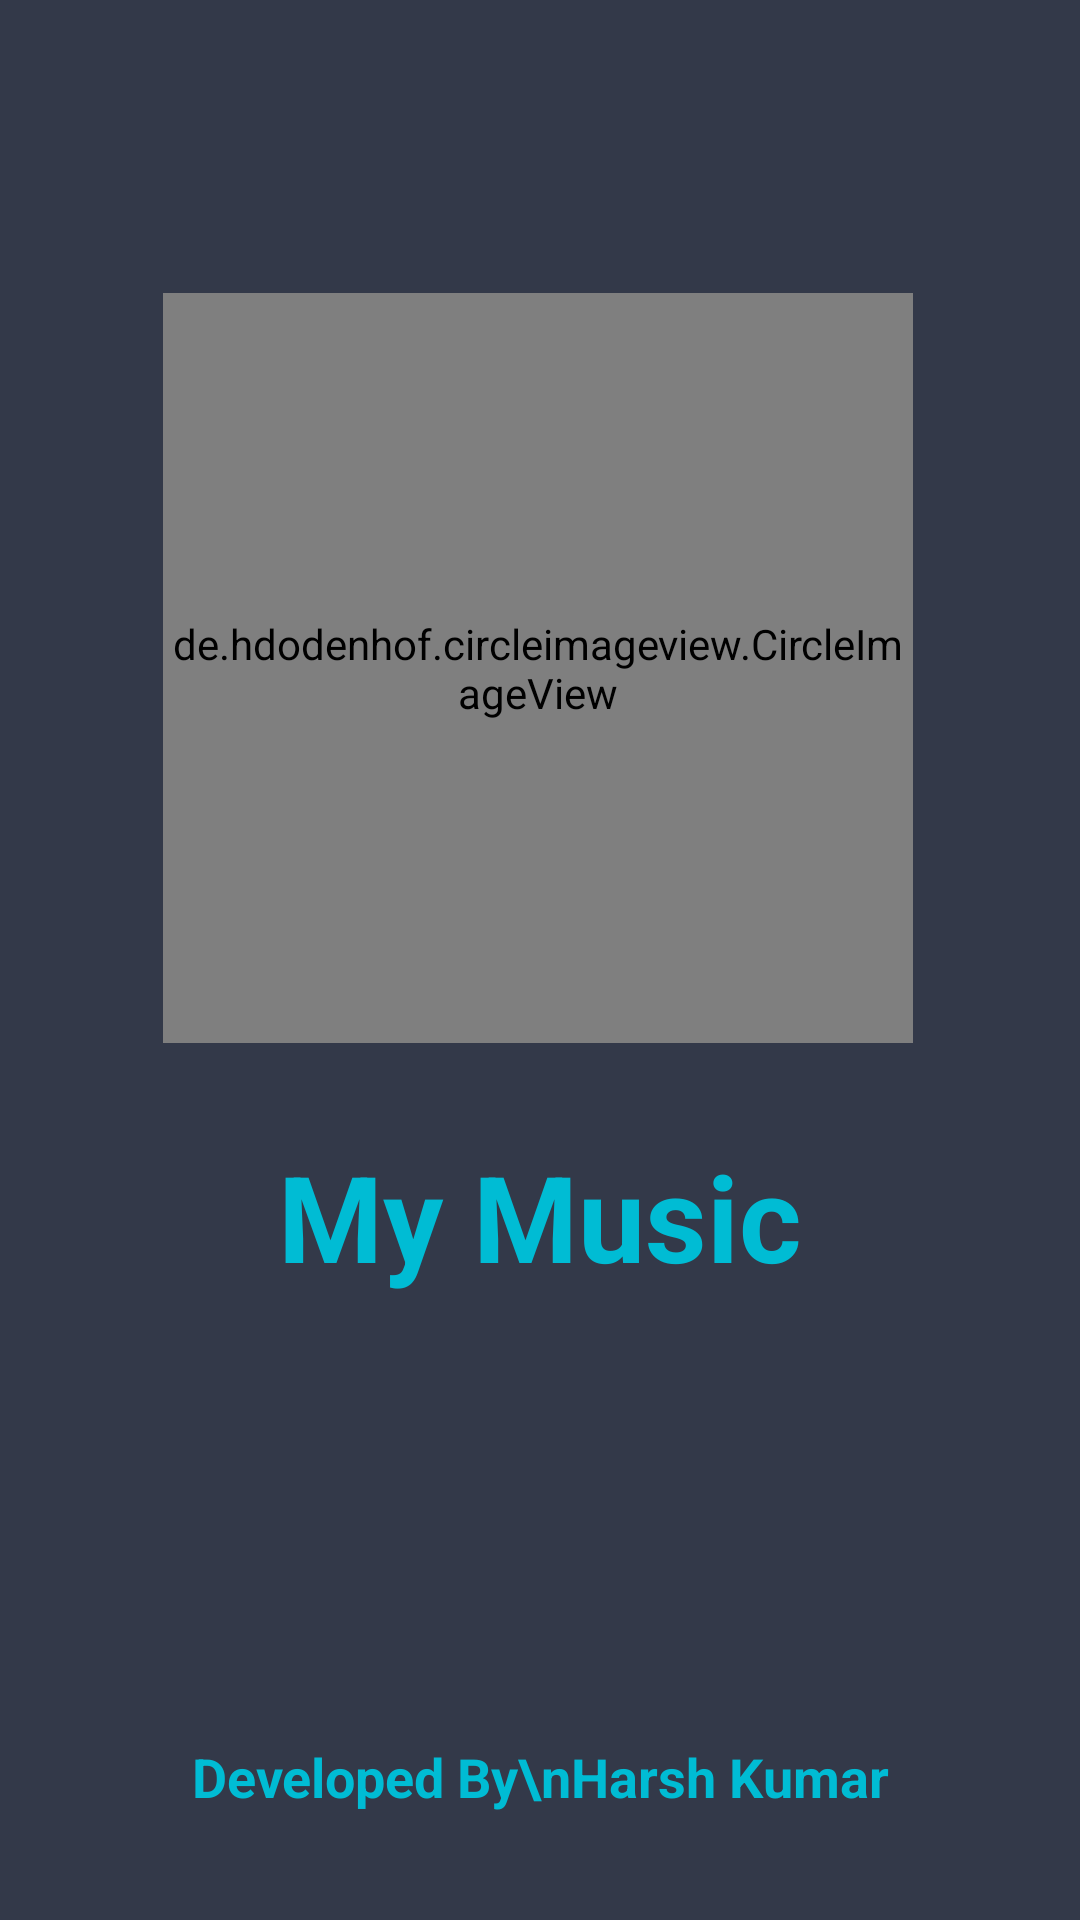

Here is an Android app screen rendered from its layout file. Give the layout XML and the strings, colors and styles it references.
<!-- AndroidManifest.xml: application theme Theme.AppCompat.DayNight.DarkActionBar -->
<!-- res/layout/activity_spash.xml -->
<?xml version="1.0" encoding="utf-8"?>
<androidx.constraintlayout.widget.ConstraintLayout xmlns:android="http://schemas.android.com/apk/res/android"
    xmlns:app="http://schemas.android.com/apk/res-auto"
    xmlns:tools="http://schemas.android.com/tools"
    android:layout_width="match_parent"
    android:layout_height="match_parent"
    tools:context=".Splash"
    android:background="@color/back_color">

    <de.hdodenhof.circleimageview.CircleImageView
        android:id="@+id/image_splash"
        android:layout_width="250dp"
        android:layout_height="250dp"
        android:src="@drawable/music_default"
        app:layout_constraintBottom_toBottomOf="parent"
        app:layout_constraintEnd_toEndOf="parent"
        app:layout_constraintHorizontal_bias="0.495"
        app:layout_constraintStart_toStartOf="parent"
        app:layout_constraintTop_toTopOf="parent"
        app:layout_constraintVertical_bias="0.25" />

    <TextView
        android:id="@+id/text_app_name"
        android:layout_width="match_parent"
        android:layout_height="wrap_content"
        android:gravity="center"
        android:text="My Music"
        android:textColor="@color/text_color"
        android:textSize="40sp"
        android:textStyle="bold"
        app:layout_constraintBottom_toBottomOf="parent"
        app:layout_constraintTop_toBottomOf="@+id/image_splash"
        app:layout_constraintVertical_bias="0.13"
        tools:layout_editor_absoluteX="0dp" />

    <TextView
        android:id="@+id/text_dev_name"
        android:layout_width="match_parent"
        android:layout_height="wrap_content"
        android:gravity="center"
        android:text="Developed By\nHarsh Kumar"
        android:textColor="@color/text_color"
        android:textSize="18sp"
        android:textStyle="bold"
        app:layout_constraintBottom_toBottomOf="parent"
        app:layout_constraintTop_toBottomOf="@+id/text_app_name"
        app:layout_constraintVertical_bias="0.806"
        tools:layout_editor_absoluteX="0dp" />

</androidx.constraintlayout.widget.ConstraintLayout>
<!-- resources referenced by this layout -->
<resources>
  <color name="back_color">#333949</color>
  <color name="text_color">#00BCD4</color>
  <!-- drawable music_default: png bitmap (drawable-hdpi, 19303 bytes) -->
</resources>
